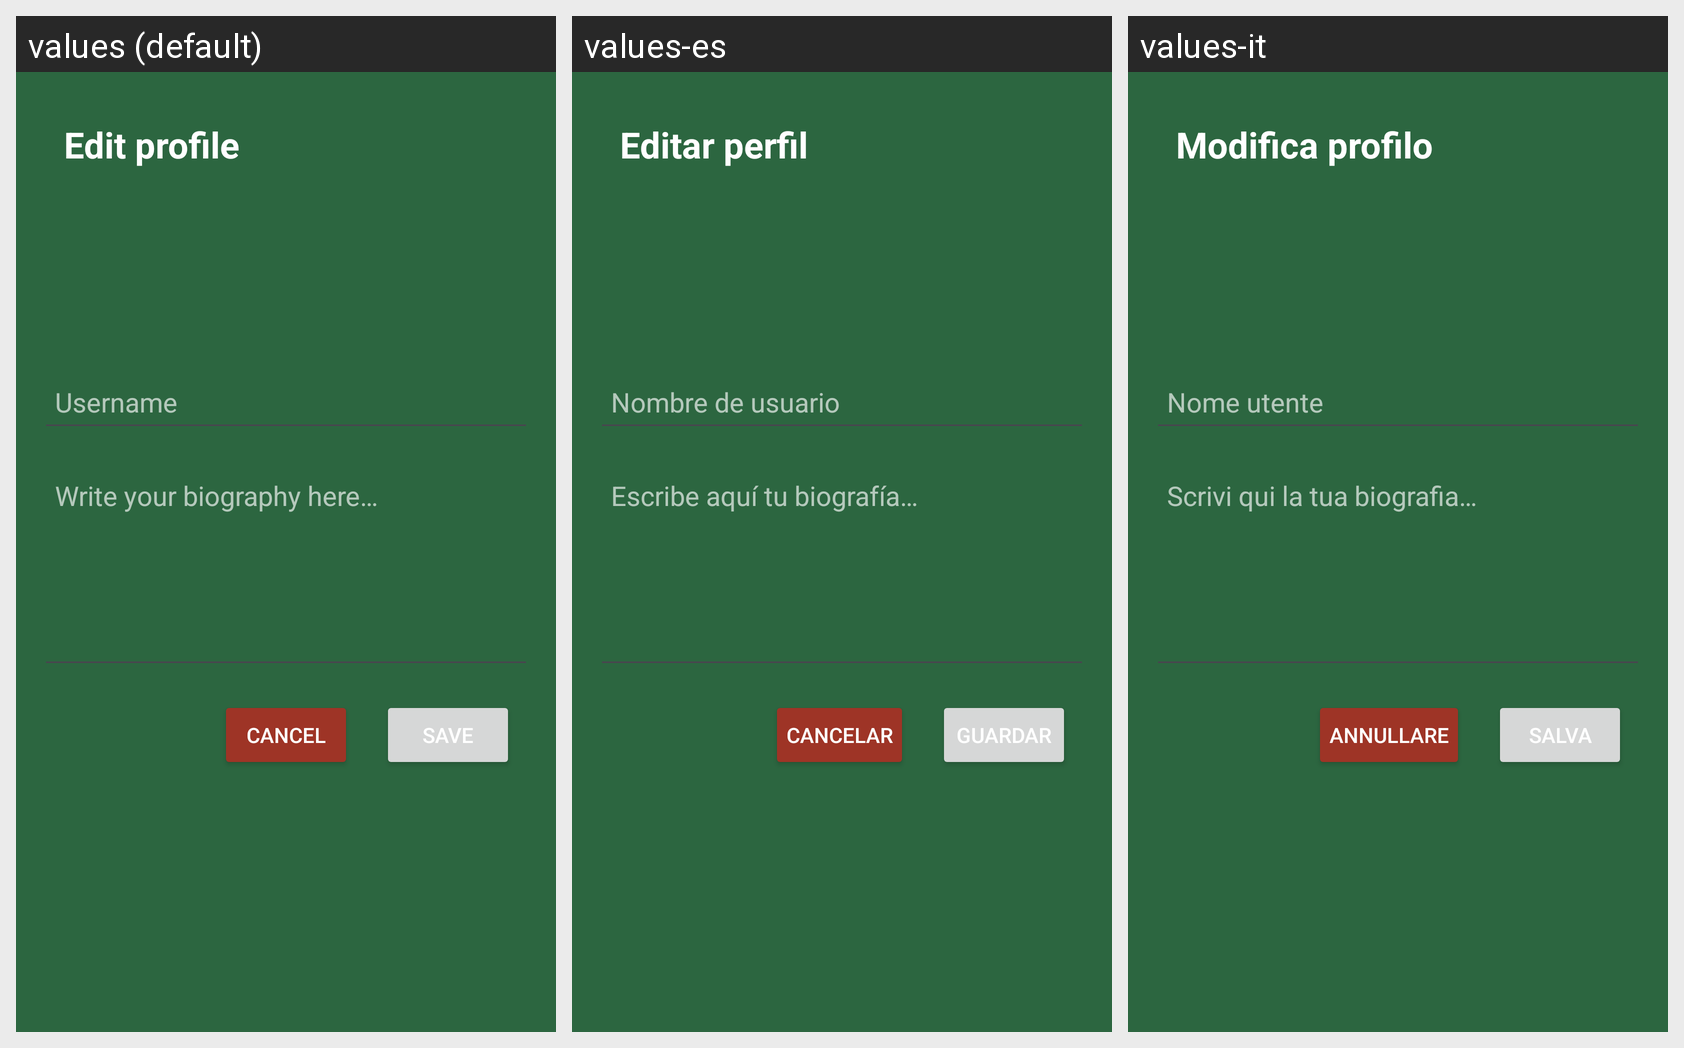

Here is an Android app screen in its default locale and in the app's own translations. Write out the translated-string differences for the strings that appear on this screen.
Android screen res/layout/dialog_edit_profile.xml rendered under 3 locales, left to right: values (default), values-es, values-it. Device: Nexus 5 (rendered at 1080×1920; each locale shown at half size, 540×960, under a caption strip naming it); theme Theme.ChefTube.
Strings drawn on this screen, with the default value and each locale's value (text and hints the layout hard-codes, and strings that could not be matched under every locale, appear in the picture but are not listed):

edit_profile
  values: Edit profile
  values-es: Editar perfil
  values-it: Modifica profilo

username
  values: Username
  values-es: Nombre de usuario
  values-it: Nome utente

write_bio_here
  values: Write your biography here…
  values-es: Escribe aquí tu biografía…
  values-it: Scrivi qui la tua biografia…

save
  values: Save
  values-es: Guardar
  values-it: Salva

cancel
  values: Cancel
  values-es: Cancelar
  values-it: Annullare
